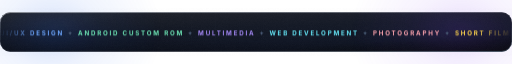
t = 0.00 s
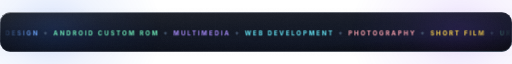
t = 1.50 s
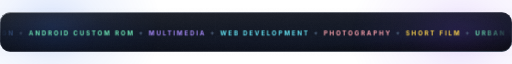
t = 3.00 s
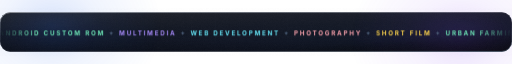
t = 4.80 s
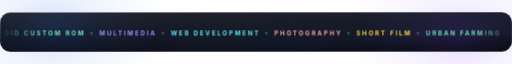
t = 6.00 s
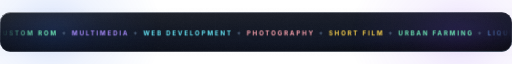
t = 7.68 s

The animated SVG that drew these frames (rendered in a browser with its animation timeline set to each time). Animation: 2 SMIL elements (animate=2), 9 CSS @keyframes rules; frames cover the first 7.68 s, repeats indefinitely.

<svg xmlns="http://www.w3.org/2000/svg" width="1200" height="92" viewBox="0 0 1200 92" fill="none" role="img"><defs>
<linearGradient id="glass" x1="0" y1="0" x2="0.35" y2="1">
  <stop offset="0" stop-color="#FFFFFF" stop-opacity=".105"/>
  <stop offset=".48" stop-color="#FFFFFF" stop-opacity=".045"/>
  <stop offset="1" stop-color="#FFFFFF" stop-opacity=".018"/>
</linearGradient>
<linearGradient id="rim" x1="0" y1="0" x2="1" y2="1">
  <stop offset="0" stop-color="#FFFFFF" stop-opacity=".62"/>
  <stop offset=".28" stop-color="#BBD7FF" stop-opacity=".18"/>
  <stop offset=".62" stop-color="#FFFFFF" stop-opacity=".07"/>
  <stop offset="1" stop-color="#7DD3FC" stop-opacity=".34"/>
</linearGradient>
<linearGradient id="rimSoft" x1="0" y1="0" x2="1" y2="1">
  <stop offset="0" stop-color="#FFFFFF" stop-opacity=".28"/>
  <stop offset=".5" stop-color="#FFFFFF" stop-opacity=".04"/>
  <stop offset="1" stop-color="#FFFFFF" stop-opacity=".18"/>
</linearGradient>
<linearGradient id="topLine" x1="0" y1="0" x2="1" y2="0">
  <stop offset="0" stop-color="#FFFFFF" stop-opacity="0"/>
  <stop offset=".18" stop-color="#FFFFFF" stop-opacity=".55"/>
  <stop offset=".5" stop-color="#FFFFFF" stop-opacity=".9"/>
  <stop offset=".82" stop-color="#FFFFFF" stop-opacity=".55"/>
  <stop offset="1" stop-color="#FFFFFF" stop-opacity="0"/>
</linearGradient>
<linearGradient id="sheen" x1="0" y1="0" x2="1" y2="0">
  <stop offset="0" stop-color="#FFFFFF" stop-opacity="0"/>
  <stop offset=".42" stop-color="#FFFFFF" stop-opacity=".16"/>
  <stop offset=".5" stop-color="#E4F1FF" stop-opacity=".34"/>
  <stop offset=".58" stop-color="#FFFFFF" stop-opacity=".14"/>
  <stop offset="1" stop-color="#FFFFFF" stop-opacity="0"/>
</linearGradient>
<linearGradient id="nameGrad" x1="0" y1="0" x2="1" y2="1">
  <stop offset="0" stop-color="#FFFFFF"/>
  <stop offset=".34" stop-color="#E8F2FF"/>
  <stop offset=".62" stop-color="#A9CBFF"/>
  <stop offset="1" stop-color="#C9B8FF"/>
  <animate attributeName="x1" values="-0.2;0.4;-0.2" dur="12s" repeatCount="indefinite"/>
  <animate attributeName="x2" values="0.8;1.4;0.8" dur="12s" repeatCount="indefinite"/>
</linearGradient>
<linearGradient id="gridStroke" x1="0" y1="0" x2="1" y2="1">
  <stop offset="0" stop-color="#D6E6FF" stop-opacity=".10"/>
  <stop offset="1" stop-color="#8FB4FF" stop-opacity=".02"/>
</linearGradient>
<radialGradient id="vignette" cx=".5" cy=".34" r=".92">
  <stop offset=".42" stop-color="#000000" stop-opacity="0"/>
  <stop offset="1" stop-color="#000000" stop-opacity=".58"/>
</radialGradient>
<radialGradient id="glowWhite" cx=".5" cy=".5" r=".5">
  <stop offset="0" stop-color="#FFFFFF" stop-opacity=".85"/>
  <stop offset=".35" stop-color="#CFE6FF" stop-opacity=".28"/>
  <stop offset="1" stop-color="#CFE6FF" stop-opacity="0"/>
</radialGradient>
<filter id="grain" x="-10%" y="-10%" width="120%" height="120%">
  <feTurbulence type="fractalNoise" baseFrequency="0.9" numOctaves="3" stitchTiles="stitch"/>
  <feColorMatrix type="saturate" values="0"/>
</filter>
<filter id="softGlow" x="-40%" y="-40%" width="180%" height="180%">
  <feGaussianBlur stdDeviation="14" result="b"/>
  <feMerge><feMergeNode in="b"/><feMergeNode in="SourceGraphic"/></feMerge>
</filter>

<linearGradient id="bgGrad" x1="0" y1="0" x2="1" y2="1">
  <stop offset="0" stop-color="#05080F"/>
  <stop offset=".42" stop-color="#080D1A"/>
  <stop offset=".74" stop-color="#0A1020"/>
  <stop offset="1" stop-color="#05080F"/>
</linearGradient>
<pattern id="grid" width="56" height="56" patternUnits="userSpaceOnUse">
  <path d="M56 0H0V56" fill="none" stroke="url(#gridStroke)" stroke-width="1"/>
</pattern>
<radialGradient id="gridMaskGrad" cx=".5" cy=".45" r=".62">
  <stop offset="0" stop-color="#FFFFFF" stop-opacity=".95"/>
  <stop offset=".7" stop-color="#FFFFFF" stop-opacity=".35"/>
  <stop offset="1" stop-color="#FFFFFF" stop-opacity="0"/>
</radialGradient>
<mask id="gridMask"><rect width="1200" height="92" fill="url(#gridMaskGrad)"/></mask>

<radialGradient id="og1" cx=".5" cy=".5" r=".5">
  <stop offset="0" stop-color="#2563EB" stop-opacity="0.180"/>
  <stop offset=".45" stop-color="#2563EB" stop-opacity="0.068"/>
  <stop offset="1" stop-color="#2563EB" stop-opacity="0"/>
</radialGradient>
<radialGradient id="og2" cx=".5" cy=".5" r=".5">
  <stop offset="0" stop-color="#7C3AED" stop-opacity="0.160"/>
  <stop offset=".45" stop-color="#7C3AED" stop-opacity="0.061"/>
  <stop offset="1" stop-color="#7C3AED" stop-opacity="0"/>
</radialGradient>
<linearGradient id="edgeFade" x1="0" y1="0" x2="1" y2="0">
  <stop offset="0" stop-color="#FFFFFF" stop-opacity="0"/>
  <stop offset=".07" stop-color="#FFFFFF" stop-opacity="1"/>
  <stop offset=".93" stop-color="#FFFFFF" stop-opacity="1"/>
  <stop offset="1" stop-color="#FFFFFF" stop-opacity="0"/>
</linearGradient>
<mask id="edgeMask"><rect width="1200" height="92" fill="url(#edgeFade)"/></mask><clipPath id="clip3"><rect x="0" y="0" width="1200" height="92" rx="24"/></clipPath></defs><style>
.fl-a{animation:flA 9s ease-in-out infinite;transform-box:fill-box;transform-origin:center}
.fl-b{animation:flB 11s ease-in-out infinite;transform-box:fill-box;transform-origin:center}
.fl-c{animation:flC 13s ease-in-out infinite;transform-box:fill-box;transform-origin:center}
.orbit{animation:spinSlow 46s linear infinite;transform-box:fill-box;transform-origin:center}
.orbit-rev{animation:spinSlow 64s linear infinite reverse;transform-box:fill-box;transform-origin:center}
.dotpulse{animation:dotPulse 2.6s ease-in-out infinite;transform-box:fill-box;transform-origin:center}
.rot{opacity:0;animation:rot 13s cubic-bezier(.42,0,.2,1) infinite}
.mq{animation:mq 30s linear infinite;transform-box:fill-box}
.mq-rev{animation:mqRev 36s linear infinite;transform-box:fill-box}
.breath{animation:breath 6s ease-in-out infinite}
@keyframes flA{0%,100%{transform:translateY(0)}50%{transform:translateY(-15px)}}
@keyframes flB{0%,100%{transform:translateY(0)}50%{transform:translateY(13px)}}
@keyframes flC{0%,100%{transform:translate(0,0)}50%{transform:translate(9px,-11px)}}
@keyframes spinSlow{to{transform:rotate(360deg)}}
@keyframes dotPulse{0%,100%{opacity:.35;transform:scale(.82)}50%{opacity:1;transform:scale(1.18)}}
@keyframes rot{0%{opacity:0}3%{opacity:1}21%{opacity:1}24%{opacity:0}100%{opacity:0}}
@keyframes mq{from{transform:translateX(0)}to{transform:translateX(-50%)}}
@keyframes mqRev{from{transform:translateX(-50%)}to{transform:translateX(0)}}
@keyframes breath{0%,100%{opacity:.42}50%{opacity:.85}}
@media (prefers-reduced-motion:reduce){.fl-a,.fl-b,.fl-c,.orbit,.orbit-rev,.dotpulse,.rot,.mq,.mq-rev,.breath{animation:none!important}}
</style><rect width="1200" height="92" rx="24" fill="url(#bgGrad)"/><g class="fl-a"><ellipse cx="120" cy="46" rx="260" ry="213.2" fill="url(#og1)"/></g><g class="fl-b"><ellipse cx="1080" cy="46" rx="260" ry="213.2" fill="url(#og2)"/></g><rect width="1200" height="92" rx="24" fill="url(#grid)" mask="url(#gridMask)" opacity=".9"/><rect width="1200" height="92" rx="24" fill="url(#vignette)"/><rect width="1200" height="92" rx="24" filter="url(#grain)" opacity=".035"/><rect x="0.6" y="0.6" width="1198.8" height="90.8" rx="23.4" fill="none" stroke="url(#rimSoft)" stroke-width="1.2" opacity="1" /><rect x="0" y="0" width="1200" height="92" rx="24" fill="url(#glass)" stroke="none" stroke-width="1" opacity="1.0" /><rect x="0.3" y="0.3" width="1199.4" height="91.4" rx="24" fill="none" stroke="url(#rim)" stroke-width="1.1" opacity="1" /><path d="M 24 1.1 H 1176" stroke="url(#topLine)" stroke-width="1.2" opacity=".7"/><g mask="url(#edgeMask)"><g class="mq" style="animation-duration:42s"><text x="0" y="55" font-family="'Inter','SF Pro Display','Segoe UI',system-ui,-apple-system,'Helvetica Neue',Arial,sans-serif" font-size="14.5" letter-spacing="4.2" fill="#9DB0CC"><tspan fill="#6EA8FF" font-weight="700">UI/UX DESIGN</tspan><tspan fill="#4B5D77" font-weight="400">   ✦   </tspan><tspan fill="#6EE7B7" font-weight="700">ANDROID CUSTOM ROM</tspan><tspan fill="#4B5D77" font-weight="400">   ✦   </tspan><tspan fill="#A78BFA" font-weight="700">MULTIMEDIA</tspan><tspan fill="#4B5D77" font-weight="400">   ✦   </tspan><tspan fill="#67E8F9" font-weight="700">WEB DEVELOPMENT</tspan><tspan fill="#4B5D77" font-weight="400">   ✦   </tspan><tspan fill="#FDA4AF" font-weight="700">PHOTOGRAPHY</tspan><tspan fill="#4B5D77" font-weight="400">   ✦   </tspan><tspan fill="#FCD34D" font-weight="700">SHORT FILM</tspan><tspan fill="#4B5D77" font-weight="400">   ✦   </tspan><tspan fill="#6EE7B7" font-weight="700">URBAN FARMING</tspan><tspan fill="#4B5D77" font-weight="400">   ✦   </tspan><tspan fill="#6EA8FF" font-weight="700">LIQUID GLASS</tspan><tspan fill="#4B5D77" font-weight="400">   ✦   </tspan><tspan fill="#6EA8FF" font-weight="700">UI/UX DESIGN</tspan><tspan fill="#4B5D77" font-weight="400">   ✦   </tspan><tspan fill="#6EE7B7" font-weight="700">ANDROID CUSTOM ROM</tspan><tspan fill="#4B5D77" font-weight="400">   ✦   </tspan><tspan fill="#A78BFA" font-weight="700">MULTIMEDIA</tspan><tspan fill="#4B5D77" font-weight="400">   ✦   </tspan><tspan fill="#67E8F9" font-weight="700">WEB DEVELOPMENT</tspan><tspan fill="#4B5D77" font-weight="400">   ✦   </tspan><tspan fill="#FDA4AF" font-weight="700">PHOTOGRAPHY</tspan><tspan fill="#4B5D77" font-weight="400">   ✦   </tspan><tspan fill="#FCD34D" font-weight="700">SHORT FILM</tspan><tspan fill="#4B5D77" font-weight="400">   ✦   </tspan><tspan fill="#6EE7B7" font-weight="700">URBAN FARMING</tspan><tspan fill="#4B5D77" font-weight="400">   ✦   </tspan><tspan fill="#6EA8FF" font-weight="700">LIQUID GLASS</tspan><tspan fill="#4B5D77" font-weight="400">   ✦   </tspan></text></g></g><text x="24" y="30" font-family="'JetBrains Mono','SFMono-Regular',Consolas,'Liberation Mono',monospace" font-size="8" font-weight="700" fill="#61738F" letter-spacing="2.2" text-anchor="start" opacity="0.0" class="" style="">WHAT I DO</text></svg>
